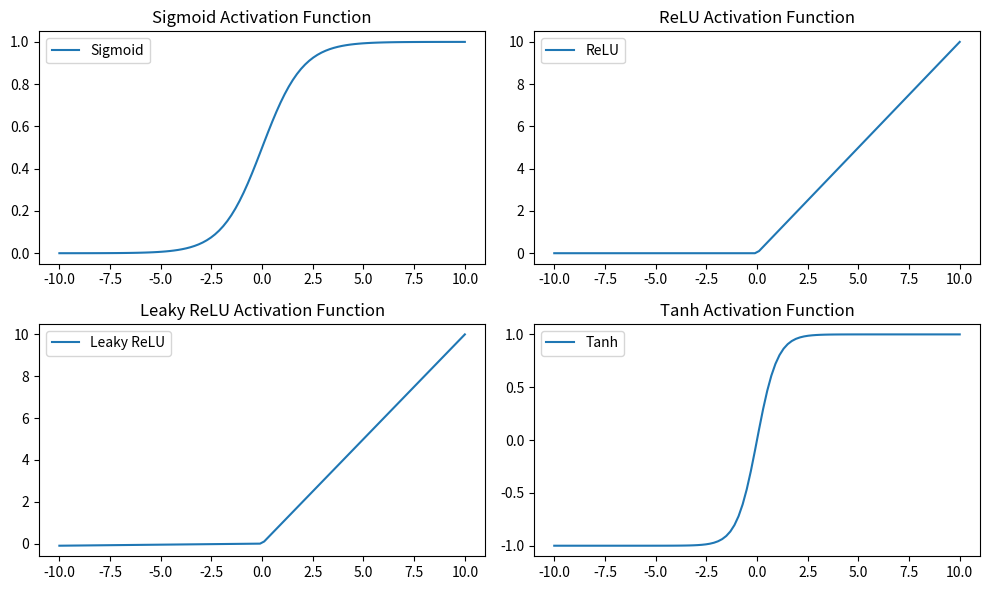

Generate this figure with matplotlib:
import numpy as np
import matplotlib.pyplot as plt

# Activation functions
def sigmoid(x):
    return 1 / (1 + np.exp(-x))

def relu(x):
    return np.maximum(0, x)

def leaky_relu(x, alpha=0.01):
    return np.where(x > 0, x, alpha * x)

def tanh(x):
    return np.tanh(x)

# Generating data
x = np.linspace(-10, 10, 100)
y_sigmoid = sigmoid(x)
y_relu = relu(x)
y_leaky_relu = leaky_relu(x)
y_tanh = tanh(x)

# Plotting
plt.figure(figsize=(10, 6))

plt.subplot(2, 2, 1)
plt.plot(x, y_sigmoid, label='Sigmoid')
plt.title('Sigmoid Activation Function')
plt.legend()

plt.subplot(2, 2, 2)
plt.plot(x, y_relu, label='ReLU')
plt.title('ReLU Activation Function')
plt.legend()

plt.subplot(2, 2, 3)
plt.plot(x, y_leaky_relu, label='Leaky ReLU')
plt.title('Leaky ReLU Activation Function')
plt.legend()

plt.subplot(2, 2, 4)
plt.plot(x, y_tanh, label='Tanh')
plt.title('Tanh Activation Function')
plt.legend()

plt.tight_layout()
plt.show()